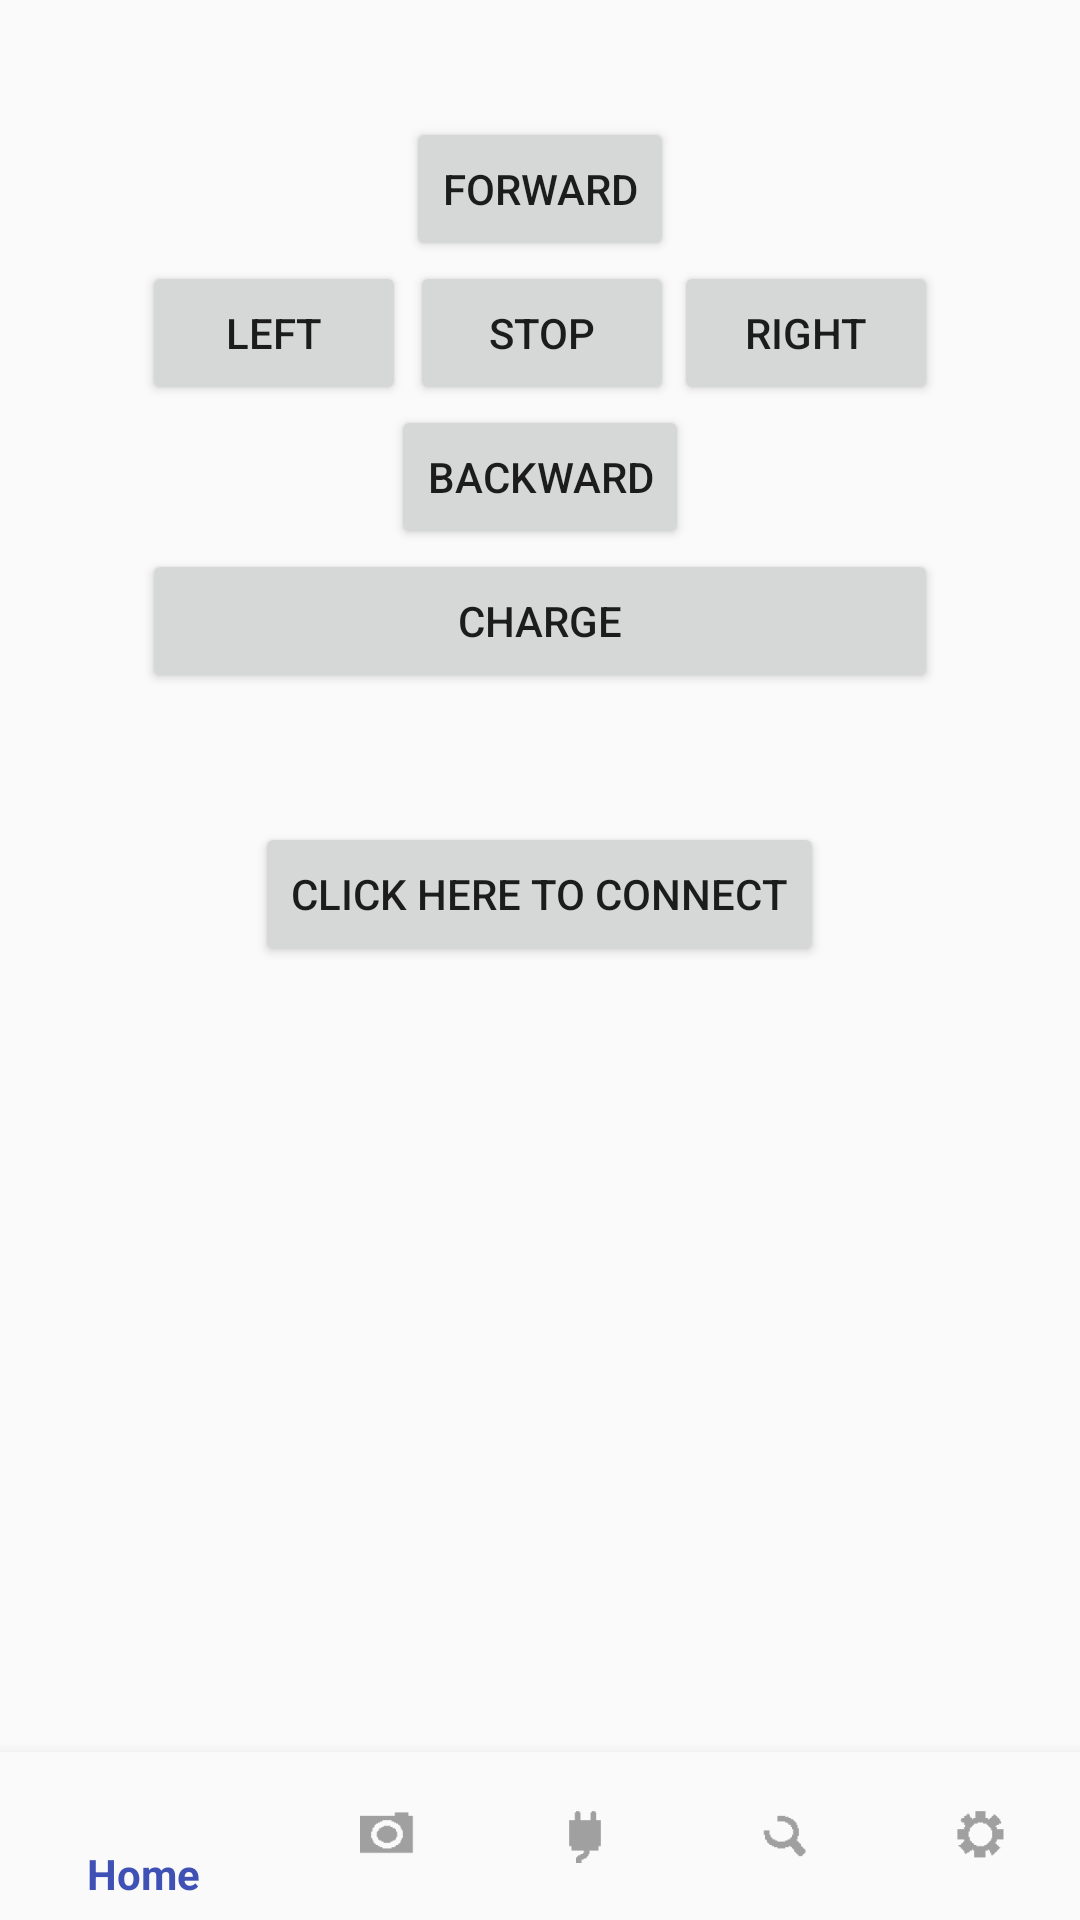

Android layout source for this screen:
<!-- AndroidManifest.xml: application theme AppTheme -->
<!-- res/layout/activity_home.xml -->
<?xml version="1.0" encoding="utf-8"?>
<RelativeLayout
    xmlns:android="http://schemas.android.com/apk/res/android"
    xmlns:tools="http://schemas.android.com/tools"
    android:id="@+id/container"
    android:layout_width="match_parent"
    android:layout_height="match_parent"
    android:orientation="vertical"
    tools:context=".HomeActivity"
    >

    <Button
        android:id="@+id/button_right"
        android:layout_width="wrap_content"
        android:layout_height="wrap_content"
        android:layout_alignBaseline="@+id/button_stop"
        android:layout_alignBottom="@+id/button_stop"
        android:layout_toEndOf="@+id/button_stop"
        android:text="@string/button_right" />

    <Button
        android:id="@+id/button_up"
        android:layout_width="wrap_content"
        android:layout_height="wrap_content"
        android:layout_alignParentTop="true"
        android:layout_centerHorizontal="true"
        android:layout_marginTop="39dp"
        android:text="@string/button_up" />

    <include
        android:id="@+id/navigation"
        layout="@layout/element_bottom_navigation"
        android:layout_width="match_parent"
        android:layout_height="wrap_content"
        android:layout_alignParentBottom="true" />

    <Button
        android:id="@+id/button_down"
        android:layout_width="wrap_content"
        android:layout_height="wrap_content"
        android:layout_below="@+id/button_right"
        android:layout_centerHorizontal="true"
        android:text="@string/button_down" />

    <Button
        android:id="@+id/button_left"
        android:layout_width="wrap_content"
        android:layout_height="wrap_content"
        android:layout_below="@+id/button_up"
        android:layout_toStartOf="@+id/button_up"
        android:text="@string/button_left" />

    <Button
        android:id="@+id/button_stop"
        android:layout_width="wrap_content"
        android:layout_height="wrap_content"
        android:layout_alignEnd="@+id/button_up"
        android:layout_below="@+id/button_up"
        android:text="@string/button_stop" />

    <Button
        android:id="@+id/button_charge"
        android:layout_width="wrap_content"
        android:layout_height="wrap_content"
        android:layout_alignEnd="@+id/button_right"
        android:layout_alignLeft="@+id/button_left"
        android:layout_alignRight="@+id/button_right"
        android:layout_alignStart="@+id/button_left"
        android:layout_below="@+id/button_down"
        android:text="@string/menu_charge" />

    <Button
        android:id="@+id/button_notConnected"
        android:layout_width="wrap_content"
        android:layout_height="wrap_content"
        android:layout_below="@+id/button_charge"
        android:layout_centerHorizontal="true"
        android:layout_marginTop="43dp"
        android:text="Click here to connect" />

</RelativeLayout>
<!-- res/layout/element_bottom_navigation.xml (included above) -->
<?xml version="1.0" encoding="utf-8"?>
<android.support.design.widget.BottomNavigationView
    xmlns:android="http://schemas.android.com/apk/res/android"
    xmlns:app="http://schemas.android.com/apk/res-auto"
    android:id="@+id/navigation"
    android:layout_width="match_parent"
    android:layout_height="wrap_content"
    android:background="?android:attr/windowBackground"
    app:menu="@menu/bottom_nav_items"
    />
<!-- resources referenced by this layout -->
<resources>
  <string name="button_down">BACKWARD</string>
  <string name="button_left">LEFT</string>
  <string name="button_right">RIGHT</string>
  <string name="button_stop">STOP</string>
  <string name="button_up">FORWARD</string>
  <string name="menu_charge">Charge</string>
  <style name="AppTheme" parent="Theme.AppCompat.Light.DarkActionBar">
          
          <item name="colorPrimary">@color/colorPrimary</item>
          <item name="colorPrimaryDark">@color/colorPrimaryDark</item>
          <item name="colorAccent">@color/colorAccent</item>
  
      </style>
  <color name="colorPrimary">#3F51B5</color>
  <color name="colorPrimaryDark">#303F9F</color>
  <color name="colorAccent">#FF4081</color>
</resources>
